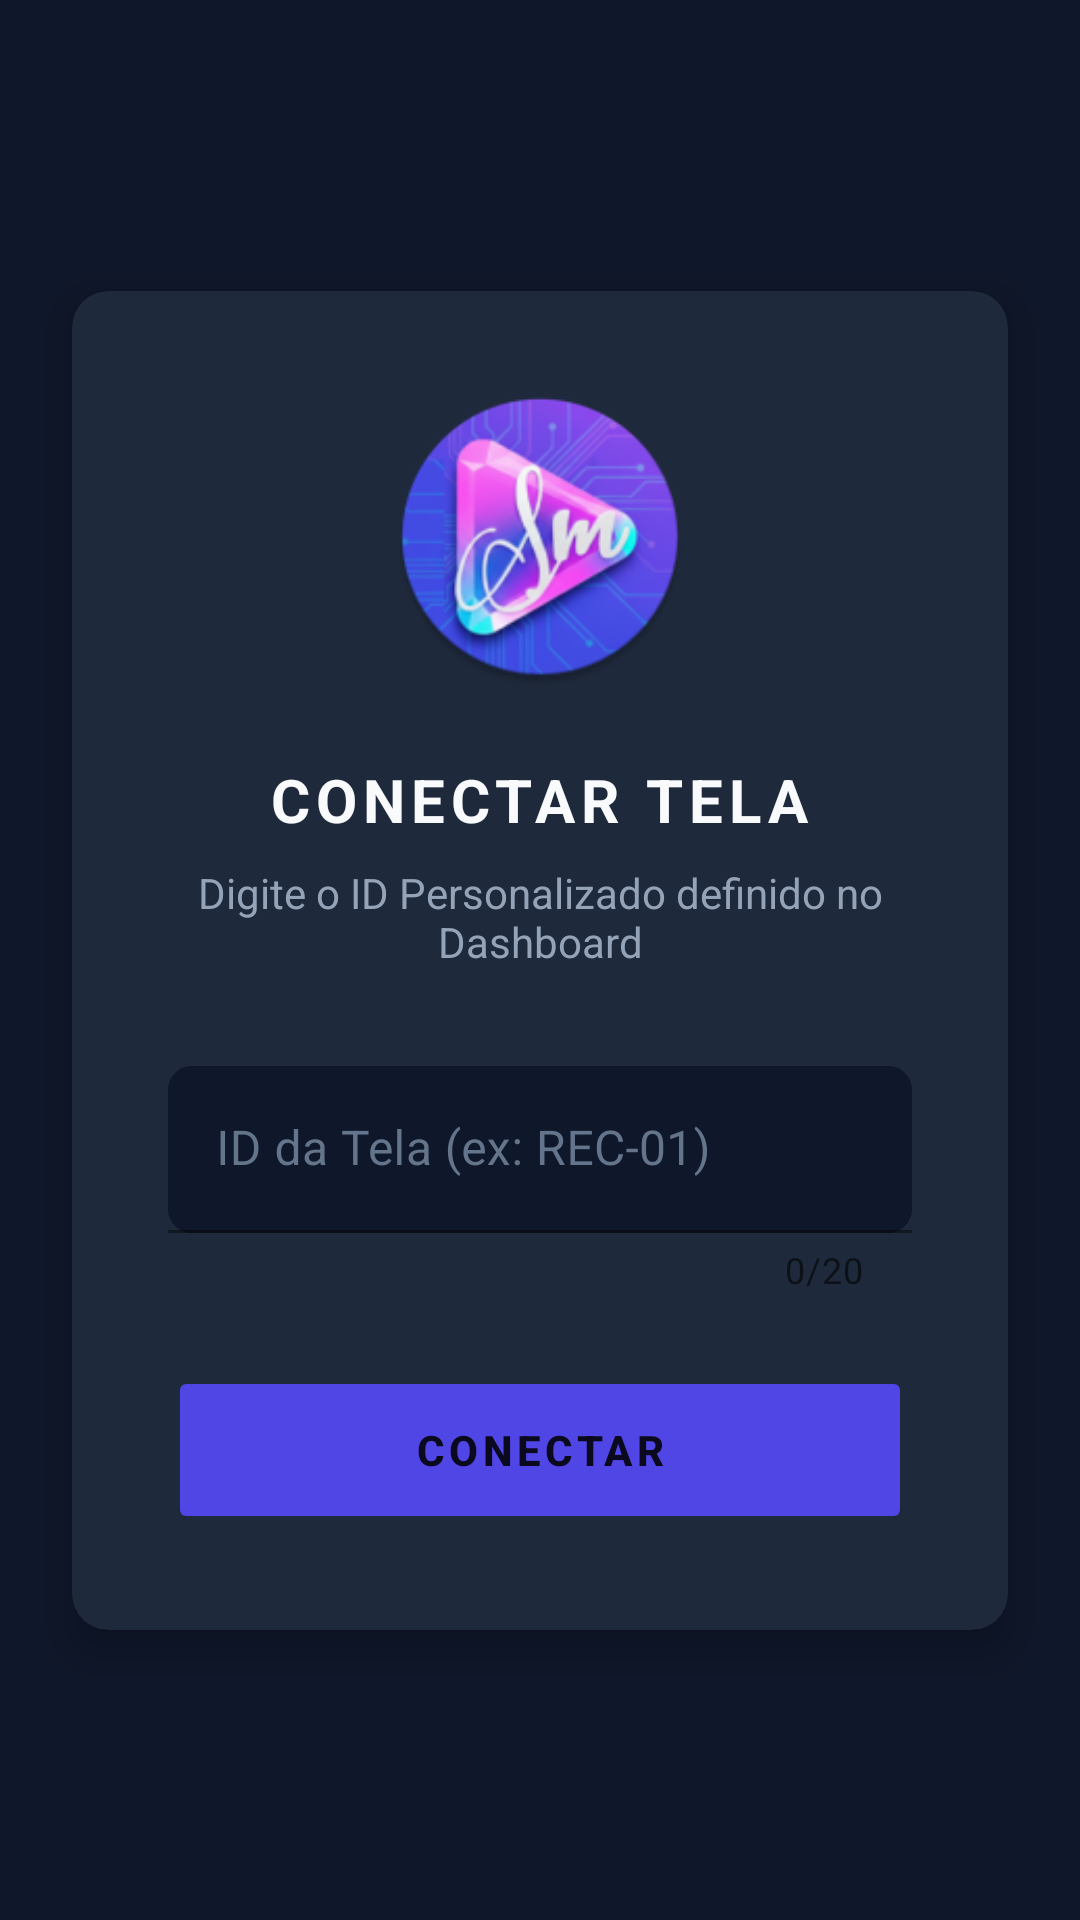

This screen was rendered from an Android layout file. Write that file and the resources it references.
<!-- AndroidManifest.xml: application theme Theme.Player -->
<!-- res/layout/activity_screen_selection.xml -->
<?xml version="1.0" encoding="utf-8"?>
<androidx.constraintlayout.widget.ConstraintLayout xmlns:android="http://schemas.android.com/apk/res/android"
    xmlns:app="http://schemas.android.com/apk/res-auto"
    android:layout_width="match_parent"
    android:layout_height="match_parent"
    android:background="#0F172A">

    
    <View
        android:layout_width="300dp"
        android:layout_height="300dp"
        android:background="@drawable/ic_launcher_background" 
        android:alpha="0.1"
        app:layout_constraintTop_toTopOf="parent"
        app:layout_constraintBottom_toBottomOf="parent"
        app:layout_constraintStart_toStartOf="parent"
        app:layout_constraintEnd_toEndOf="parent" />

    <androidx.cardview.widget.CardView
        android:layout_width="0dp"
        android:layout_height="wrap_content"
        app:cardBackgroundColor="#1E293B"
        app:cardCornerRadius="12dp"
        app:cardElevation="8dp"
        android:layout_marginHorizontal="24dp"
        app:layout_constraintBottom_toBottomOf="parent"
        app:layout_constraintTop_toTopOf="parent"
        app:layout_constraintStart_toStartOf="parent"
        app:layout_constraintEnd_toEndOf="parent"
        app:layout_constraintWidth_max="400dp">

        <LinearLayout
            android:layout_width="match_parent"
            android:layout_height="wrap_content"
            android:orientation="vertical"
            android:padding="32dp"
            android:gravity="center">

            <ImageView
                android:layout_width="100dp"
                android:layout_height="100dp"
                android:src="@mipmap/ic_launcher_round"
                android:layout_marginBottom="24dp"
                android:alpha="1.0"/>

            <TextView
                android:layout_width="wrap_content"
                android:layout_height="wrap_content"
                android:text="CONECTAR TELA"
                android:textSize="20sp"
                android:textStyle="bold"
                android:textColor="#F8FAFC"
                android:letterSpacing="0.1"
                android:textAllCaps="true"
                android:layout_marginBottom="8dp"/>

            <TextView
                android:layout_width="wrap_content"
                android:layout_height="wrap_content"
                android:text="Digite o ID Personalizado definido no Dashboard"
                android:textSize="14sp"
                android:textColor="#94A3B8"
                android:gravity="center"
                android:layout_marginBottom="32dp"/>

            
            <com.google.android.material.textfield.TextInputLayout
                android:layout_width="match_parent"
                android:layout_height="wrap_content"
                android:hint="ID da Tela (ex: REC-01)"
                app:boxBackgroundColor="#0F172A"
                app:boxStrokeColor="#4F46E5"
                app:boxCornerRadiusTopStart="8dp"
                app:boxCornerRadiusTopEnd="8dp"
                app:boxCornerRadiusBottomStart="8dp"
                app:boxCornerRadiusBottomEnd="8dp"
                android:textColorHint="#64748B"
                app:hintTextColor="#4F46E5"
                app:counterEnabled="true"
                app:counterMaxLength="20"
                android:layout_marginBottom="24dp">

                <com.google.android.material.textfield.TextInputEditText
                    android:id="@+id/custom_id_input"
                    android:layout_width="match_parent"
                    android:layout_height="wrap_content"
                    android:inputType="textCapCharacters"
                    android:textColor="#F8FAFC"
                    android:textAllCaps="true"/>
            </com.google.android.material.textfield.TextInputLayout>

            <Button
                android:id="@+id/connect_button"
                android:layout_width="match_parent"
                android:layout_height="56dp"
                android:text="CONECTAR"
                android:textStyle="bold"
                android:letterSpacing="0.1"
                android:backgroundTint="#4F46E5"
                android:stateListAnimator="@null"
                app:cornerRadius="8dp"/>

            <ProgressBar
                android:id="@+id/selection_loading"
                android:layout_width="wrap_content"
                android:layout_height="wrap_content"
                android:visibility="gone"
                android:layout_marginTop="16dp"
                android:indeterminateTint="#4F46E5"/>

        </LinearLayout>
    </androidx.cardview.widget.CardView>

</androidx.constraintlayout.widget.ConstraintLayout>
<!-- resources referenced by this layout -->
<resources>
  <!-- mipmap ic_launcher_round: webp bitmap (mipmap-hdpi, 8240 bytes) -->
  <style name="Theme.Player" parent="Theme.MaterialComponents.DayNight.NoActionBar">
          
          <item name="colorPrimary">@color/purple_500</item>
          <item name="colorPrimaryVariant">@color/purple_700</item>
          <item name="colorOnPrimary">@color/white</item>
          
          <item name="colorSecondary">@color/teal_200</item>
          <item name="colorSecondaryVariant">@color/teal_700</item>
          <item name="colorOnSecondary">@color/black</item>
          
          <item name="android:statusBarColor">@color/black</item>
          
      </style>
  <!-- not gathered from this repository: default colours our renderer supplied (Android Studio template values) -->
  <color name="purple_500">#FF6200EE</color>
  <color name="purple_700">#FF3700B3</color>
  <color name="teal_200">#FF03DAC5</color>
  <color name="teal_700">#FF018786</color>
  <color name="black">#FF000000</color>
  <color name="white">#FFFFFFFF</color>
</resources>
